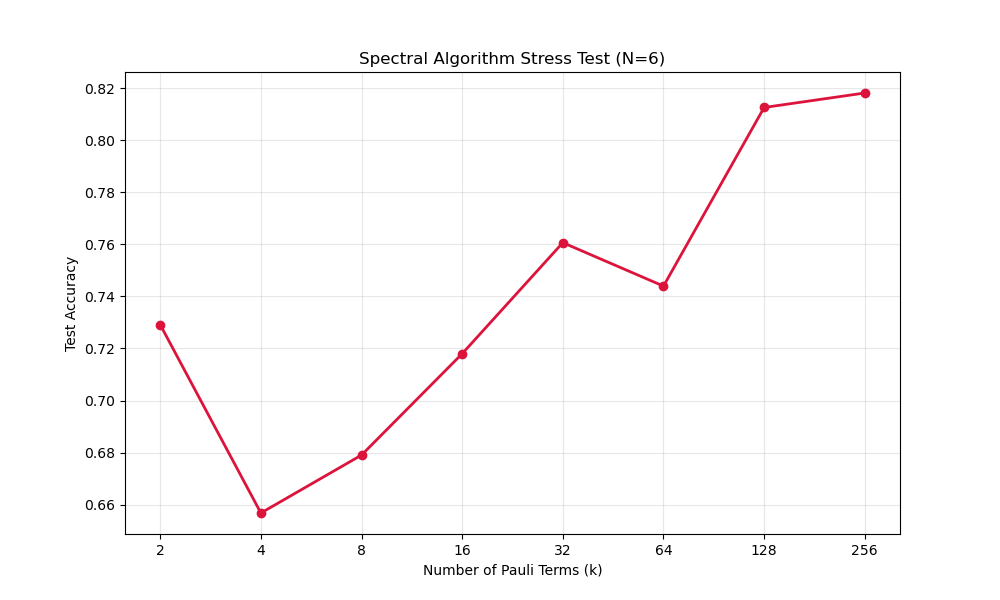

Source data for this figure (header and first rows):
k, accuracy
2, 0.7291
4, 0.6568
8, 0.679
16, 0.718
32, 0.7607
64, 0.744
128, 0.8126
256, 0.8182
